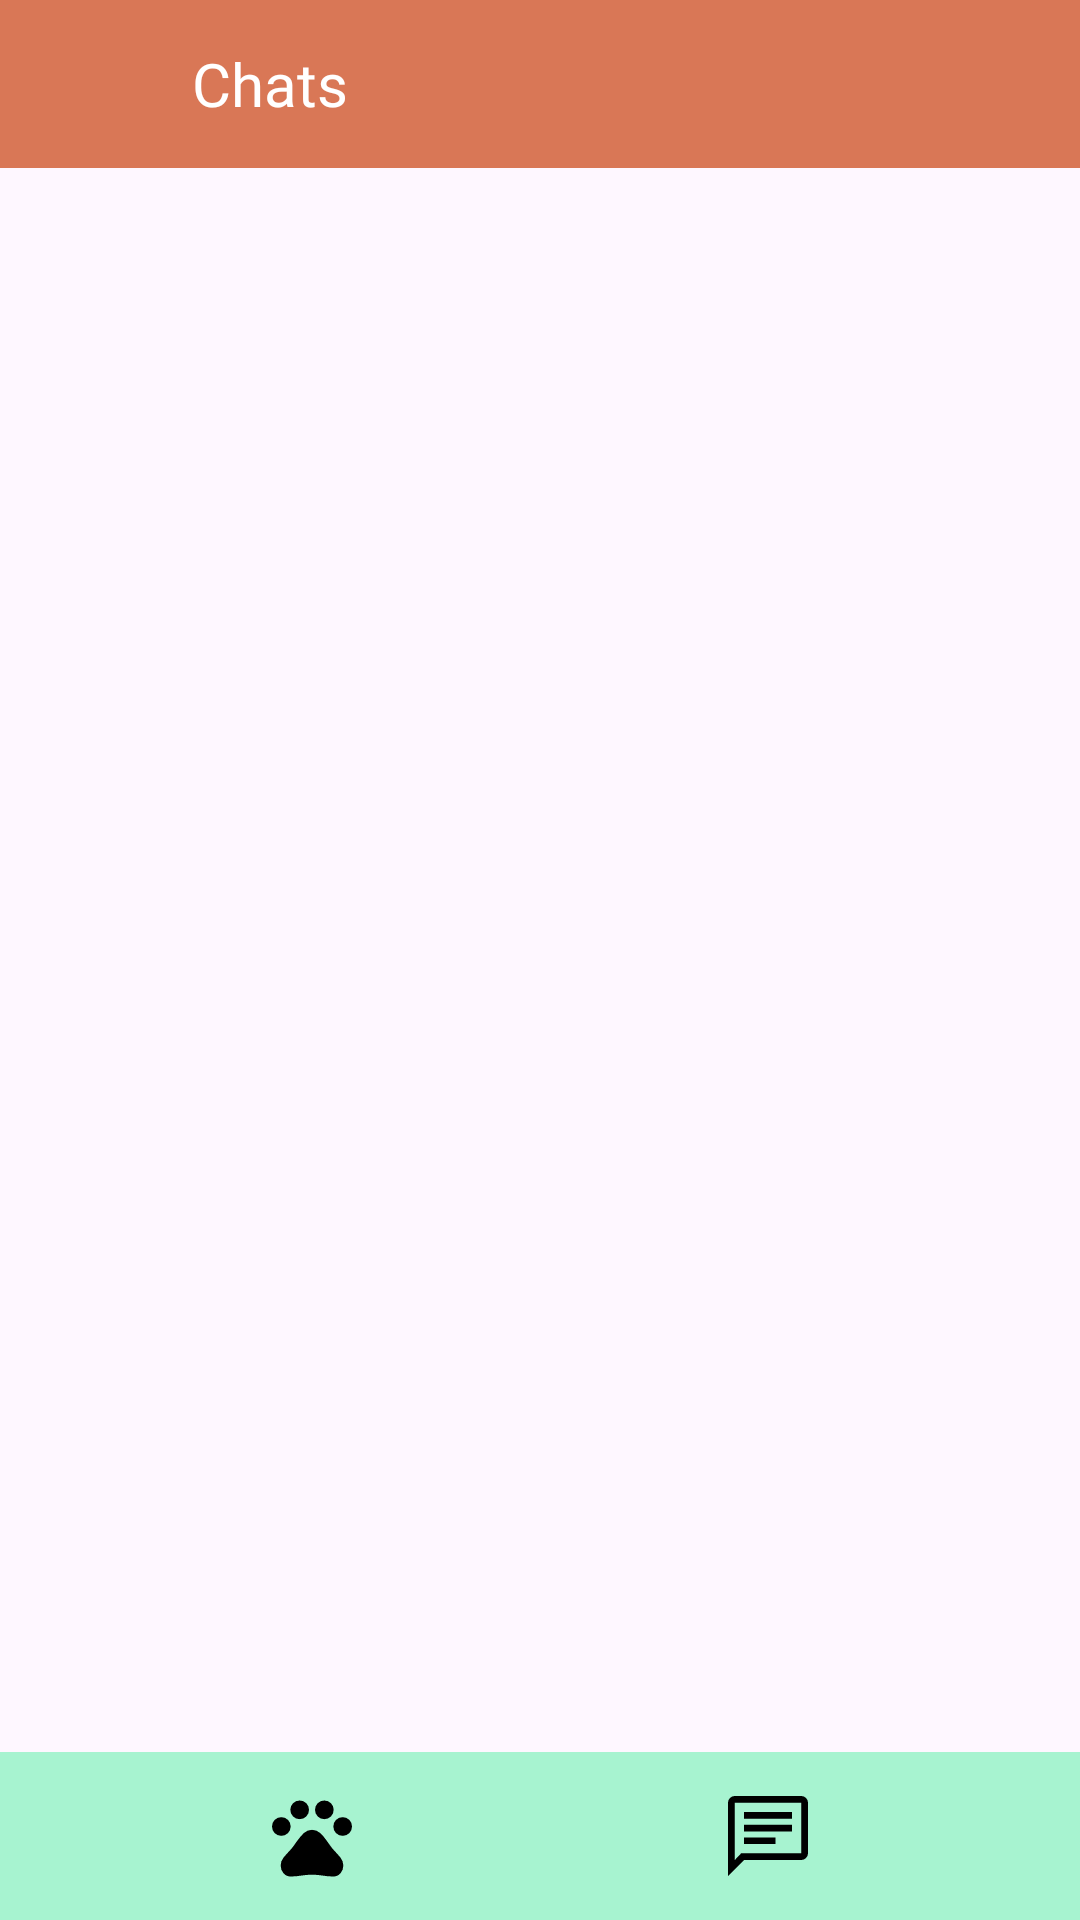

This screen was rendered from an Android layout file. Write that file and the resources it references.
<!-- AndroidManifest.xml: application theme Theme.PetCareApp -->
<!-- res/layout/activity_lista_chats.xml -->
<?xml version="1.0" encoding="utf-8"?>
<androidx.constraintlayout.widget.ConstraintLayout xmlns:android="http://schemas.android.com/apk/res/android"
    xmlns:app="http://schemas.android.com/apk/res-auto"
    xmlns:tools="http://schemas.android.com/tools"
    android:id="@+id/mainListaChatsLayout"
    android:layout_width="match_parent"
    android:layout_height="match_parent"
    tools:context=".duenio.ListaChatsActivity">

    <LinearLayout
        android:id="@+id/barraSuperior"
        android:layout_width="0dp"
        android:layout_height="56dp"
        android:background="#D97756"
        android:gravity="center_vertical"
        android:orientation="horizontal"
        android:paddingStart="16dp"
        app:layout_constraintEnd_toEndOf="parent"
        app:layout_constraintStart_toStartOf="parent"
        app:layout_constraintTop_toTopOf="parent">

        <ImageView
            android:id="@+id/btnPerfil"
            android:layout_width="32dp"
            android:layout_height="32dp"
            android:contentDescription="@string/btn_mi_perfil"
            android:src="@drawable/ic_user" />

        <TextView
            android:layout_width="wrap_content"
            android:layout_height="wrap_content"
            android:layout_marginStart="16dp"
            android:fontFamily="@font/abeezee_regular"
            android:text="Chats"
            android:textColor="#FFFFFF"
            android:textSize="20sp" />
    </LinearLayout>

    <androidx.recyclerview.widget.RecyclerView
        android:id="@+id/recyclerViewListaChats"
        android:layout_width="0dp"
        android:layout_height="0dp"
        app:layout_constraintBottom_toTopOf="@+id/barraInferior"
        app:layout_constraintEnd_toEndOf="parent"
        app:layout_constraintStart_toStartOf="parent"
        app:layout_constraintTop_toBottomOf="@+id/barraSuperior"
        tools:listitem="@layout/item_chat_preview" /> 

    <TextView
        android:id="@+id/textViewNoChats"
        android:layout_width="wrap_content"
        android:layout_height="wrap_content"
        android:text="No tienes chats activos."
        android:textSize="18sp"
        android:visibility="gone"
        app:layout_constraintBottom_toBottomOf="parent"
        app:layout_constraintEnd_toEndOf="parent"
        app:layout_constraintStart_toStartOf="parent"
        tools:visibility="visible" />

    <LinearLayout
        android:id="@+id/barraInferior"
        android:layout_width="0dp"
        android:layout_height="56dp"
        android:background="#A7F3D0"
        android:gravity="center"
        android:orientation="horizontal"
        app:layout_constraintBottom_toBottomOf="parent"
        app:layout_constraintEnd_toEndOf="parent"
        app:layout_constraintStart_toStartOf="parent">

        <Space
            android:layout_width="wrap_content"
            android:layout_height="wrap_content"
            android:layout_weight="1" />

        <ImageView
            android:id="@+id/btnNavMisMascotas"
            android:layout_width="32dp"
            android:layout_height="32dp"
            android:contentDescription="@string/btn_mis_mascotas"
            android:src="@drawable/ic_mis_mascotas" />

        <Space
            android:layout_width="wrap_content"
            android:layout_height="wrap_content"
            android:layout_weight="1" />

        <ImageView
            android:id="@+id/btnNavMisChats"
            android:layout_width="32dp"
            android:layout_height="32dp"
            android:layout_marginStart="32dp"
            android:contentDescription="@string/btn_mis_chats"
            android:src="@drawable/ic_mis_chats" />

        <Space
            android:layout_width="wrap_content"
            android:layout_height="wrap_content"
            android:layout_weight="1" />
    </LinearLayout>

</androidx.constraintlayout.widget.ConstraintLayout>
<!-- res/layout/item_chat_preview.xml (included above) -->
<?xml version="1.0" encoding="utf-8"?>
<LinearLayout xmlns:android="http://schemas.android.com/apk/res/android"
    xmlns:tools="http://schemas.android.com/tools"
    android:layout_width="match_parent"
    android:layout_height="wrap_content"
    android:orientation="horizontal"
    android:padding="16dp"
    android:gravity="center_vertical"
    android:background="?attr/selectableItemBackground">

    <de.hdodenhof.circleimageview.CircleImageView
        android:id="@+id/imageViewReceptorFoto"
        android:layout_width="48dp"
        android:layout_height="48dp"
        android:src="@mipmap/ic_launcher" /> 

    <LinearLayout
        android:layout_width="0dp"
        android:layout_height="wrap_content"
        android:layout_weight="1"
        android:orientation="vertical"
        android:layout_marginStart="16dp">

        <TextView
            android:id="@+id/textViewReceptorNombre"
            android:layout_width="wrap_content"
            android:layout_height="wrap_content"
            tools:text="Nombre del Receptor"
            android:textSize="16sp"
            android:textStyle="bold"
            android:textColor="@android:color/black"/>

        <TextView
            android:id="@+id/textViewUltimoMensaje"
            android:layout_width="wrap_content"
            android:layout_height="wrap_content"
            tools:text="Este es el último mensaje del chat..."
            android:textSize="14sp"
            android:maxLines="1"
            android:ellipsize="end"/>
    </LinearLayout>

    <TextView
        android:id="@+id/textViewTimestampUltimoMensaje"
        android:layout_width="wrap_content"
        android:layout_height="wrap_content"
        tools:text="10:30 AM"
        android:textSize="12sp"
        android:layout_marginStart="8dp"/>

</LinearLayout>
<!-- resources referenced by this layout -->
<resources>
  <!-- drawable ic_mis_chats (drawable) -->
  <vector xmlns:android="http://schemas.android.com/apk/res/android" android:height="32dp" android:viewportHeight="960" android:viewportWidth="960" android:width="32dp">
        
      <path android:fillColor="#000000" android:pathData="M240,560.67h315.33L555.33,494L240,494v66.67ZM240,434h480v-66.67L240,367.33L240,434ZM240,307.33h480v-66.66L240,240.67v66.66ZM80,880v-733.33q0,-27 19.83,-46.84Q119.67,80 146.67,80h666.66q27,0 46.84,19.83Q880,119.67 880,146.67v506.66q0,27 -19.83,46.84Q840.33,720 813.33,720L240,720L80,880ZM211.33,653.33h602v-506.66L146.67,146.67v575l64.66,-68.34ZM146.67,653.33v-506.66,506.66Z"/>
      
  </vector>
  <!-- drawable ic_mis_mascotas (drawable) -->
  <vector xmlns:android="http://schemas.android.com/apk/res/android"
      xmlns:tools="http://schemas.android.com/tools"
      android:height="32dp" android:viewportHeight="960" android:viewportWidth="960" android:width="32dp">
        
      <path android:fillColor="#000000" android:pathData="M173.24,478.33q-39.24,0 -66.24,-27.09 -27,-27.09 -27,-66.33 0,-39.24 27.09,-66.24 27.1,-27 66.34,-27t66.24,27.09q27,27.09 27,66.33 0,39.24 -27.1,66.24 -27.09,27 -66.33,27ZM356.57,311.67q-39.24,0 -66.24,-27.1 -27,-27.09 -27,-66.33 0,-39.24 27.1,-66.24 27.09,-27 66.33,-27Q396,125 423,152.09q27,27.1 27,66.34t-27.09,66.24q-27.1,27 -66.34,27ZM603.24,311.67q-39.24,0 -66.24,-27.1 -27,-27.09 -27,-66.33Q510,179 537.09,152q27.1,-27 66.34,-27t66.24,27.09q27,27.1 27,66.34t-27.1,66.24q-27.09,27 -66.33,27ZM786.57,478.33q-39.24,0 -66.24,-27.09 -27,-27.09 -27,-66.33 0,-39.24 27.1,-66.24 27.09,-27 66.33,-27 39.24,0 66.24,27.09 27,27.09 27,66.33 0,39.24 -27.09,66.24 -27.1,27 -66.34,27ZM266,885q-43,0 -71.17,-32.52 -28.16,-32.51 -28.16,-76.81 0,-45.34 28.83,-80 28.83,-34.67 59.83,-67.34 24.34,-25 44,-53.5 19.67,-28.5 40.67,-56.5 26.67,-38 60.33,-69 33.67,-31 79.67,-31T560,449q34,30.67 60.67,69.34 20.66,27.99 40.16,56.33 19.5,28.33 43.84,53.66 31,32.67 59.83,67.34 28.83,34.66 28.83,80 0,44.3 -28.16,76.81Q737,885 694,885q-54,0 -107,-9t-107,-9q-54,0 -107,9t-107,9Z"
          tools:ignore="VectorPath" />
      
  </vector>
  <string name="btn_mi_perfil">Boton para ir a mi perfil</string>
  <string name="btn_mis_chats">Boton para navegar a \"Mis Chats\"</string>
  <string name="btn_mis_mascotas">Boton para navegar a \"Mis Mascotas\"</string>
  <style name="Theme.PetCareApp" parent="Base.Theme.PetCareApp" />
  <style name="Base.Theme.PetCareApp" parent="Theme.Material3.Light.NoActionBar">
          
          <item name="android:forceDarkAllowed" tools:targetApi="29">false</item>
          
          
          
          
          <item name="android:textAppearance">@style/Base.TextAppearance.MyApp</item>
  
  
  
      </style>
  <style name="Base.TextAppearance.MyApp" parent="android:TextAppearance">
          <item name="android:fontFamily">@font/my_font_family</item>
      </style>
</resources>
